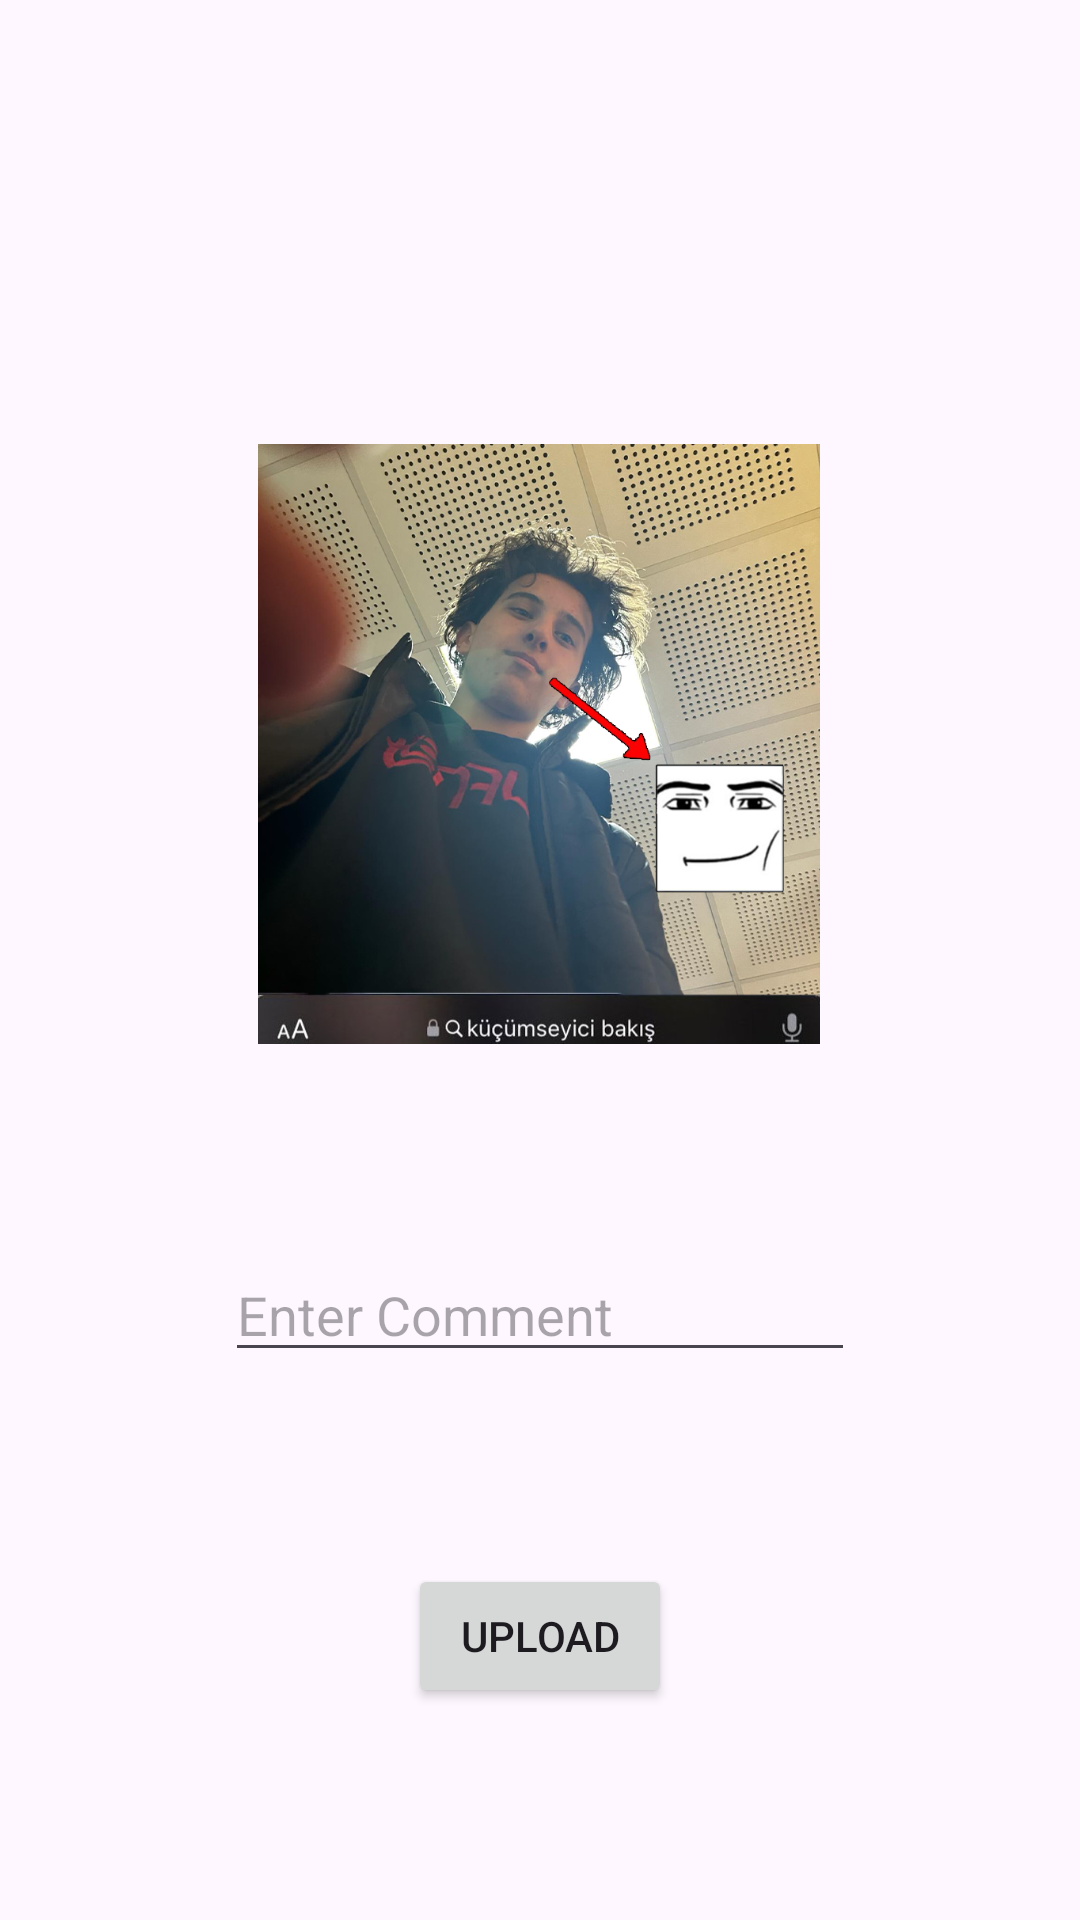

Here is an Android app screen rendered from its layout file. Give the layout XML and the strings, colors and styles it references.
<!-- AndroidManifest.xml: application theme Theme.PatiApp -->
<!-- res/layout/activity_upload.xml -->
<?xml version="1.0" encoding="utf-8"?>
<androidx.constraintlayout.widget.ConstraintLayout xmlns:android="http://schemas.android.com/apk/res/android"
    xmlns:app="http://schemas.android.com/apk/res-auto"
    xmlns:tools="http://schemas.android.com/tools"
    android:id="@+id/main"
    android:layout_width="match_parent"
    android:layout_height="match_parent"
    tools:context=".UploadActivity">

    <ImageView
        android:id="@+id/imageView"
        android:layout_width="200dp"
        android:layout_height="200dp"
        android:layout_marginTop="148dp"
        android:onClick="selectImage"
        app:layout_constraintEnd_toEndOf="parent"
        app:layout_constraintHorizontal_bias="0.497"
        app:layout_constraintStart_toStartOf="parent"
        app:layout_constraintTop_toTopOf="parent"
        app:srcCompat="@drawable/selectimage" />

    <EditText
        android:id="@+id/editTextText"
        android:layout_width="wrap_content"
        android:layout_height="wrap_content"
        android:layout_marginTop="68dp"
        android:ems="10"
        android:hint="Enter Comment"
        android:inputType="text"
        app:layout_constraintEnd_toEndOf="parent"
        app:layout_constraintStart_toStartOf="parent"
        app:layout_constraintTop_toBottomOf="@+id/imageView" />

    <Button
        android:id="@+id/button"
        android:layout_width="wrap_content"
        android:layout_height="wrap_content"
        android:layout_marginTop="64dp"
        android:onClick="uploadButtonClicked"
        android:text="UPLOAD"
        app:layout_constraintEnd_toEndOf="parent"
        app:layout_constraintStart_toStartOf="parent"
        app:layout_constraintTop_toBottomOf="@+id/editTextText" />
</androidx.constraintlayout.widget.ConstraintLayout>
<!-- resources referenced by this layout -->
<resources>
  <!-- drawable selectimage: png bitmap (drawable, 668171 bytes) -->
  <style name="Theme.PatiApp" parent="Base.Theme.PatiApp" />
  <style name="Base.Theme.PatiApp" parent="Theme.Material3.DayNight.NoActionBar">
          
          
      </style>
</resources>
